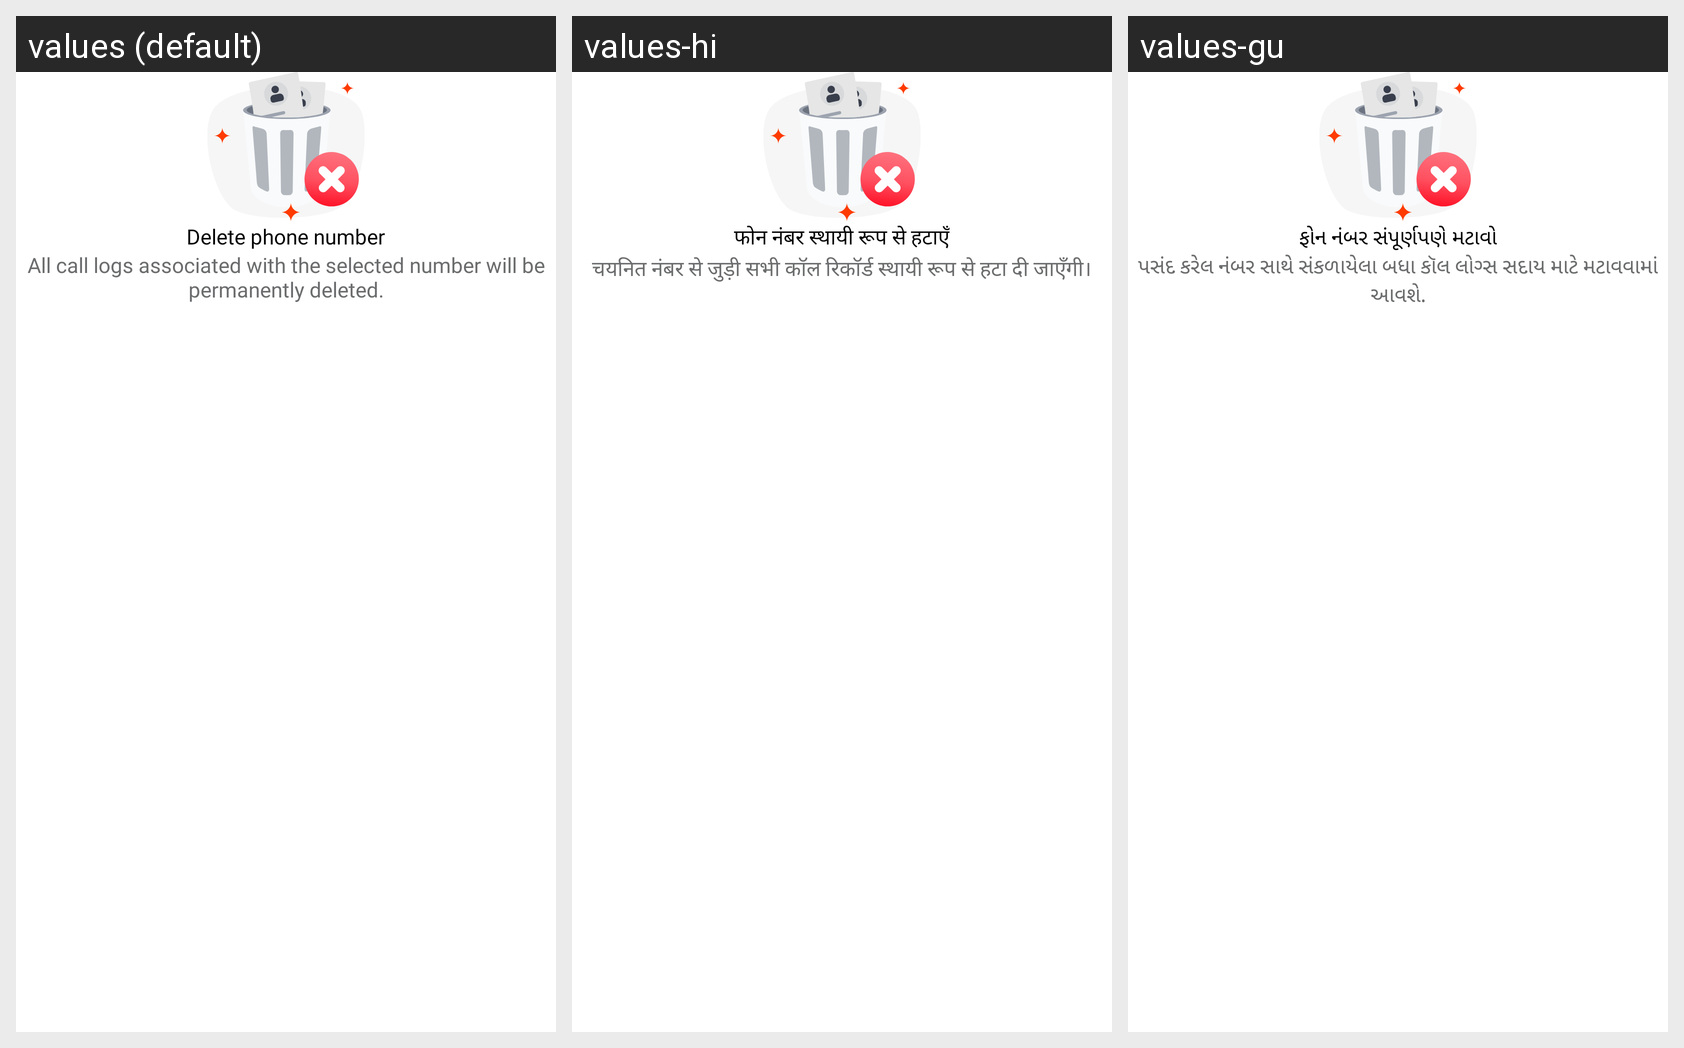

This grid shows one Android layout under several languages. Give, for every string resource on the screen, its name, the default text and each shown locale's text.
Android screen res/layout/dialog_delete_call_permanently.xml rendered under 3 locales, left to right: values (default), values-hi, values-gu. Device: Nexus 5 (rendered at 1080×1920; each locale shown at half size, 540×960, under a caption strip naming it); theme Theme.CallerID.
Strings drawn on this screen, with the default value and each locale's value (text and hints the layout hard-codes, and strings that could not be matched under every locale, appear in the picture but are not listed):

delete_call_permanently
  values: Delete phone number
  values-hi: फोन नंबर स्थायी रूप से हटाएँ
  values-gu: ફોન નંબર સંપૂર્ણપણે મટાવો

all_call_logs_associated_with_the_selected_number_will_be_permanently_deleted
  values: All call logs associated with the selected number will be permanently deleted.
  values-hi: चयनित नंबर से जुड़ी सभी कॉल रिकॉर्ड स्थायी रूप से हटा दी जाएँगी।
  values-gu: પસંદ કરેલ નંબર સાથે સંકળાયેલા બધા કૉલ લોગ્સ સદાય માટે મટાવવામાં આવશે.
